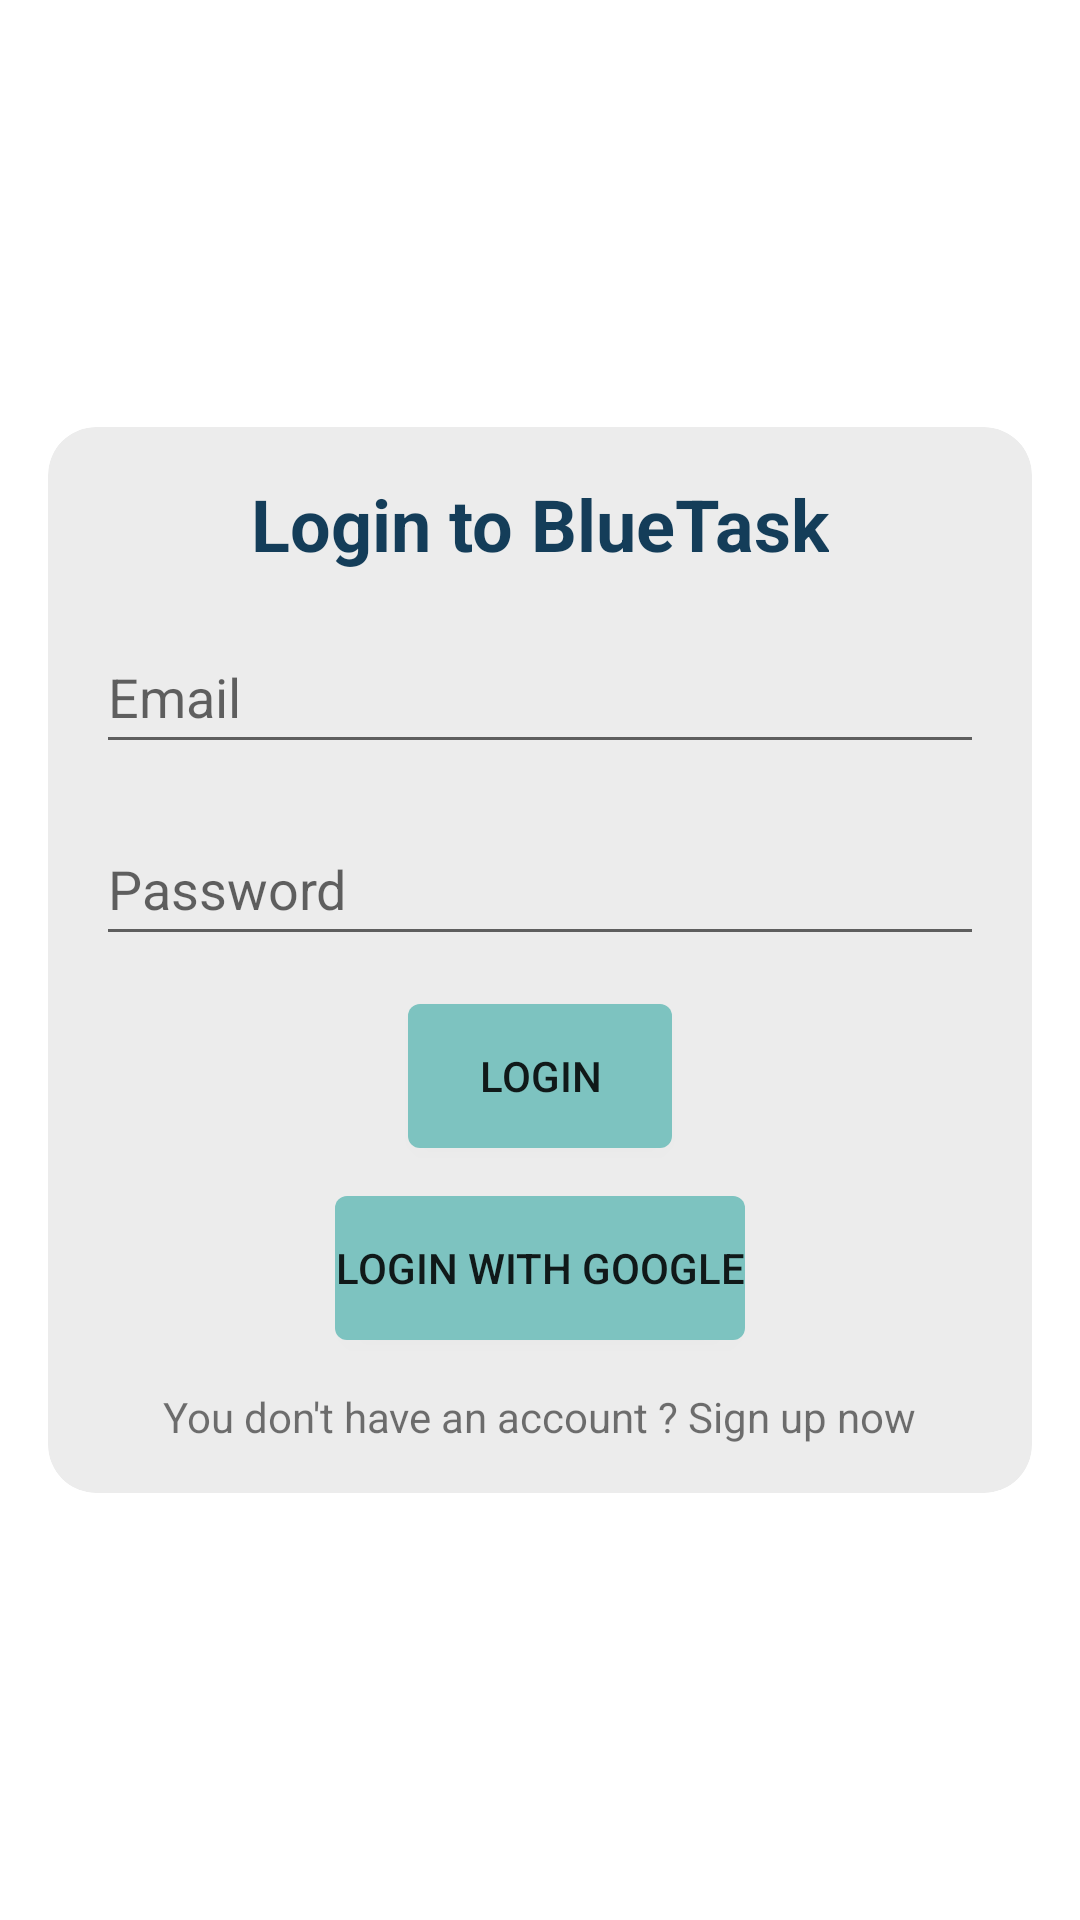

The Android layout XML behind this screen, and the referenced resources:
<!-- AndroidManifest.xml: application theme Theme.Bluetask -->
<!-- res/layout/activity_login.xml -->
<?xml version="1.0" encoding="utf-8"?>
<LinearLayout
    xmlns:android="http://schemas.android.com/apk/res/android"
    xmlns:app="http://schemas.android.com/apk/res-auto"
    android:layout_width="match_parent"
    android:layout_height="match_parent"
    android:orientation="vertical"
    android:gravity="center"
    android:padding="16dp">

    <androidx.cardview.widget.CardView
        android:layout_width="match_parent"
        android:layout_height="wrap_content"
        android:elevation="8dp"
        app:cardCornerRadius="16dp"
        app:cardBackgroundColor="?attr/colorBackgroundFloating"
        >

        <LinearLayout
            android:layout_width="match_parent"
            android:layout_height="wrap_content"
            android:layout_margin="16dp"
            android:orientation="vertical">

            <TextView
                android:layout_width="wrap_content"
                android:layout_height="wrap_content"
                android:layout_gravity="center_horizontal"
                android:layout_marginBottom="16dp"
                android:text="@string/login_to_bluetask"
                android:textColor="?attr/colorPrimary"
                android:textSize="24sp"
                android:textStyle="bold" />

            <EditText
                android:id="@+id/login_email"
                android:layout_width="match_parent"
                android:layout_height="wrap_content"
                android:layout_marginBottom="16dp"
                android:autofillHints=""
                android:hint="@string/email"
                android:inputType="textEmailAddress"
                android:minHeight="48dp" />

            <EditText
                android:id="@+id/login_password"
                android:layout_width="match_parent"
                android:layout_height="wrap_content"
                android:layout_marginBottom="16dp"
                android:autofillHints=""
                android:hint="@string/password"
                android:inputType="textPassword"
                android:minHeight="48dp" />

            <Button
                android:id="@+id/login_btn"
                android:layout_width="wrap_content"
                android:layout_height="wrap_content"
                android:layout_gravity="center_horizontal"
                android:layout_marginBottom="16dp"
                android:background="@drawable/button_primary"
                android:text="@string/login" />

            <Button
                android:id="@+id/login_google_btn"
                android:layout_width="wrap_content"
                android:layout_height="wrap_content"
                android:layout_gravity="center_horizontal"
                android:layout_marginBottom="16dp"
                android:background="@drawable/button_primary"
                android:text="@string/login_with_google" />

            <TextView
                android:id="@+id/no_account"
                android:layout_width="wrap_content"
                android:layout_height="wrap_content"
                android:layout_gravity="center_horizontal"
                android:clickable="true"
                android:text="@string/ask_no_account" />

        </LinearLayout>
    </androidx.cardview.widget.CardView>
</LinearLayout>
<!-- resources referenced by this layout -->
<resources>
  <!-- drawable button_primary (drawable) -->
  <?xml version="1.0" encoding="utf-8"?>
  <selector xmlns:android="http://schemas.android.com/apk/res/android">
      <item android:state_pressed="true" android:color="?attr/colorSecondaryVariant">
          <shape android:shape="rectangle">
              <solid android:color="?attr/colorSecondaryVariant" />
              <corners android:radius="4dp" />
          </shape>
      </item>
      <item android:color="?attr/colorSecondary">
          <shape android:shape="rectangle">
              <solid android:color="?attr/colorSecondary" />
              <corners android:radius="4dp" />
          </shape>
      </item>
  </selector>
  <string name="ask_no_account">You don\'t have an account ? Sign up now</string>
  <string name="email" translatable="false">Email</string>
  <string name="login">Login</string>
  <string name="login_to_bluetask">Login to BlueTask</string>
  <string name="login_with_google">Login with Google</string>
  <string name="password">Password</string>
  <style name="Theme.Bluetask" parent="Theme.MaterialComponents.DayNight.NoActionBar">
          <item name="colorPrimary">@color/primary</item>
          <item name="colorSecondary">@color/secondary</item>
          <item name="colorOnPrimary">@color/white</item>
          <item name="colorOnSecondary">@color/black</item>
          <item name="colorPrimaryVariant">@color/primary_dark</item>
          <item name="colorSecondaryVariant">@color/secondary_dark</item>
          <item name="android:statusBarColor">?attr/colorPrimary</item>
      </style>
  <color name="primary">#143d59</color>
  <color name="secondary">#7dc3c0</color>
  <color name="white">#FFFFFF</color>
  <color name="black">#000000</color>
  <color name="primary_dark">#0f2b3c</color>
  <color name="secondary_dark">#5a9b98</color>
</resources>
